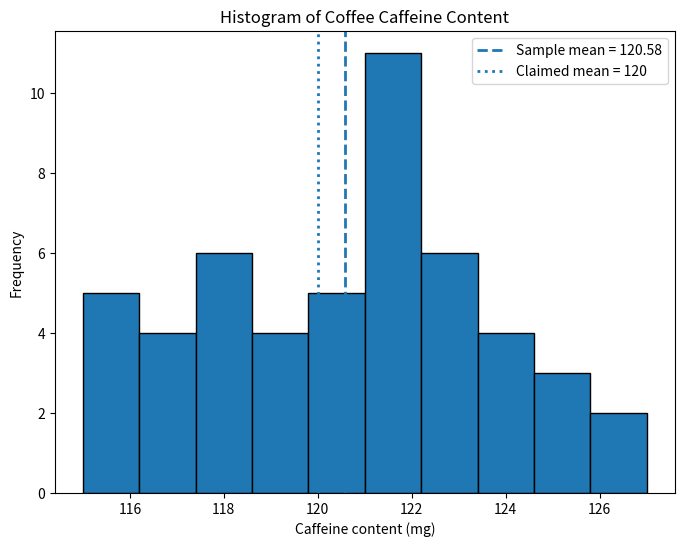

Write Python code to recreate this figure.
import numpy as np
import matplotlib.pyplot as plt
from scipy.stats import norm


# Sample caffeine contents in milligrams
data = np.array([
    118, 122, 125, 117, 119, 121, 123, 116, 124, 120,
    118, 121, 126, 115, 117, 123, 122, 119, 124, 118,
    116, 120, 123, 127, 121, 122, 119, 124, 125, 118,
    117, 123, 121, 120, 116, 122, 123, 125, 118, 121,
    119, 120, 117, 124, 122, 118, 121, 123, 120, 116
])

mu0 = 120      # claimed population mean
sigma = 15    # known population standard deviation
alpha = 0.05  # significance level


n = len(data)
sample_mean = data.mean()
z_stat = (sample_mean - mu0) / (sigma / np.sqrt(n))
critical_value = norm.ppf(1 - alpha / 2)
p_value = 2 * (1 - norm.cdf(abs(z_stat)))
decision = 'Reject H0' if abs(z_stat) > critical_value else 'Fail to Reject H0'

print(f'Sample size: {n}')
print(f'Sample mean: {sample_mean:.4f} mg')
print(f'Z-statistic: {z_stat:.4f}')
print(f'Critical z-value: ±{critical_value:.4f}')
print(f'P-value: {p_value:.4f}')
print(f'Decision: {decision}')


plt.figure(figsize=(8, 6))
plt.hist(data, bins=10, edgecolor='black')
plt.axvline(sample_mean, linestyle='--', linewidth=2, label=f'Sample mean = {sample_mean:.2f}')
plt.axvline(mu0, linestyle=':', linewidth=2, label=f'Claimed mean = {mu0}')
plt.title('Histogram of Coffee Caffeine Content')
plt.xlabel('Caffeine content (mg)')
plt.ylabel('Frequency')
plt.legend()
plt.show()
